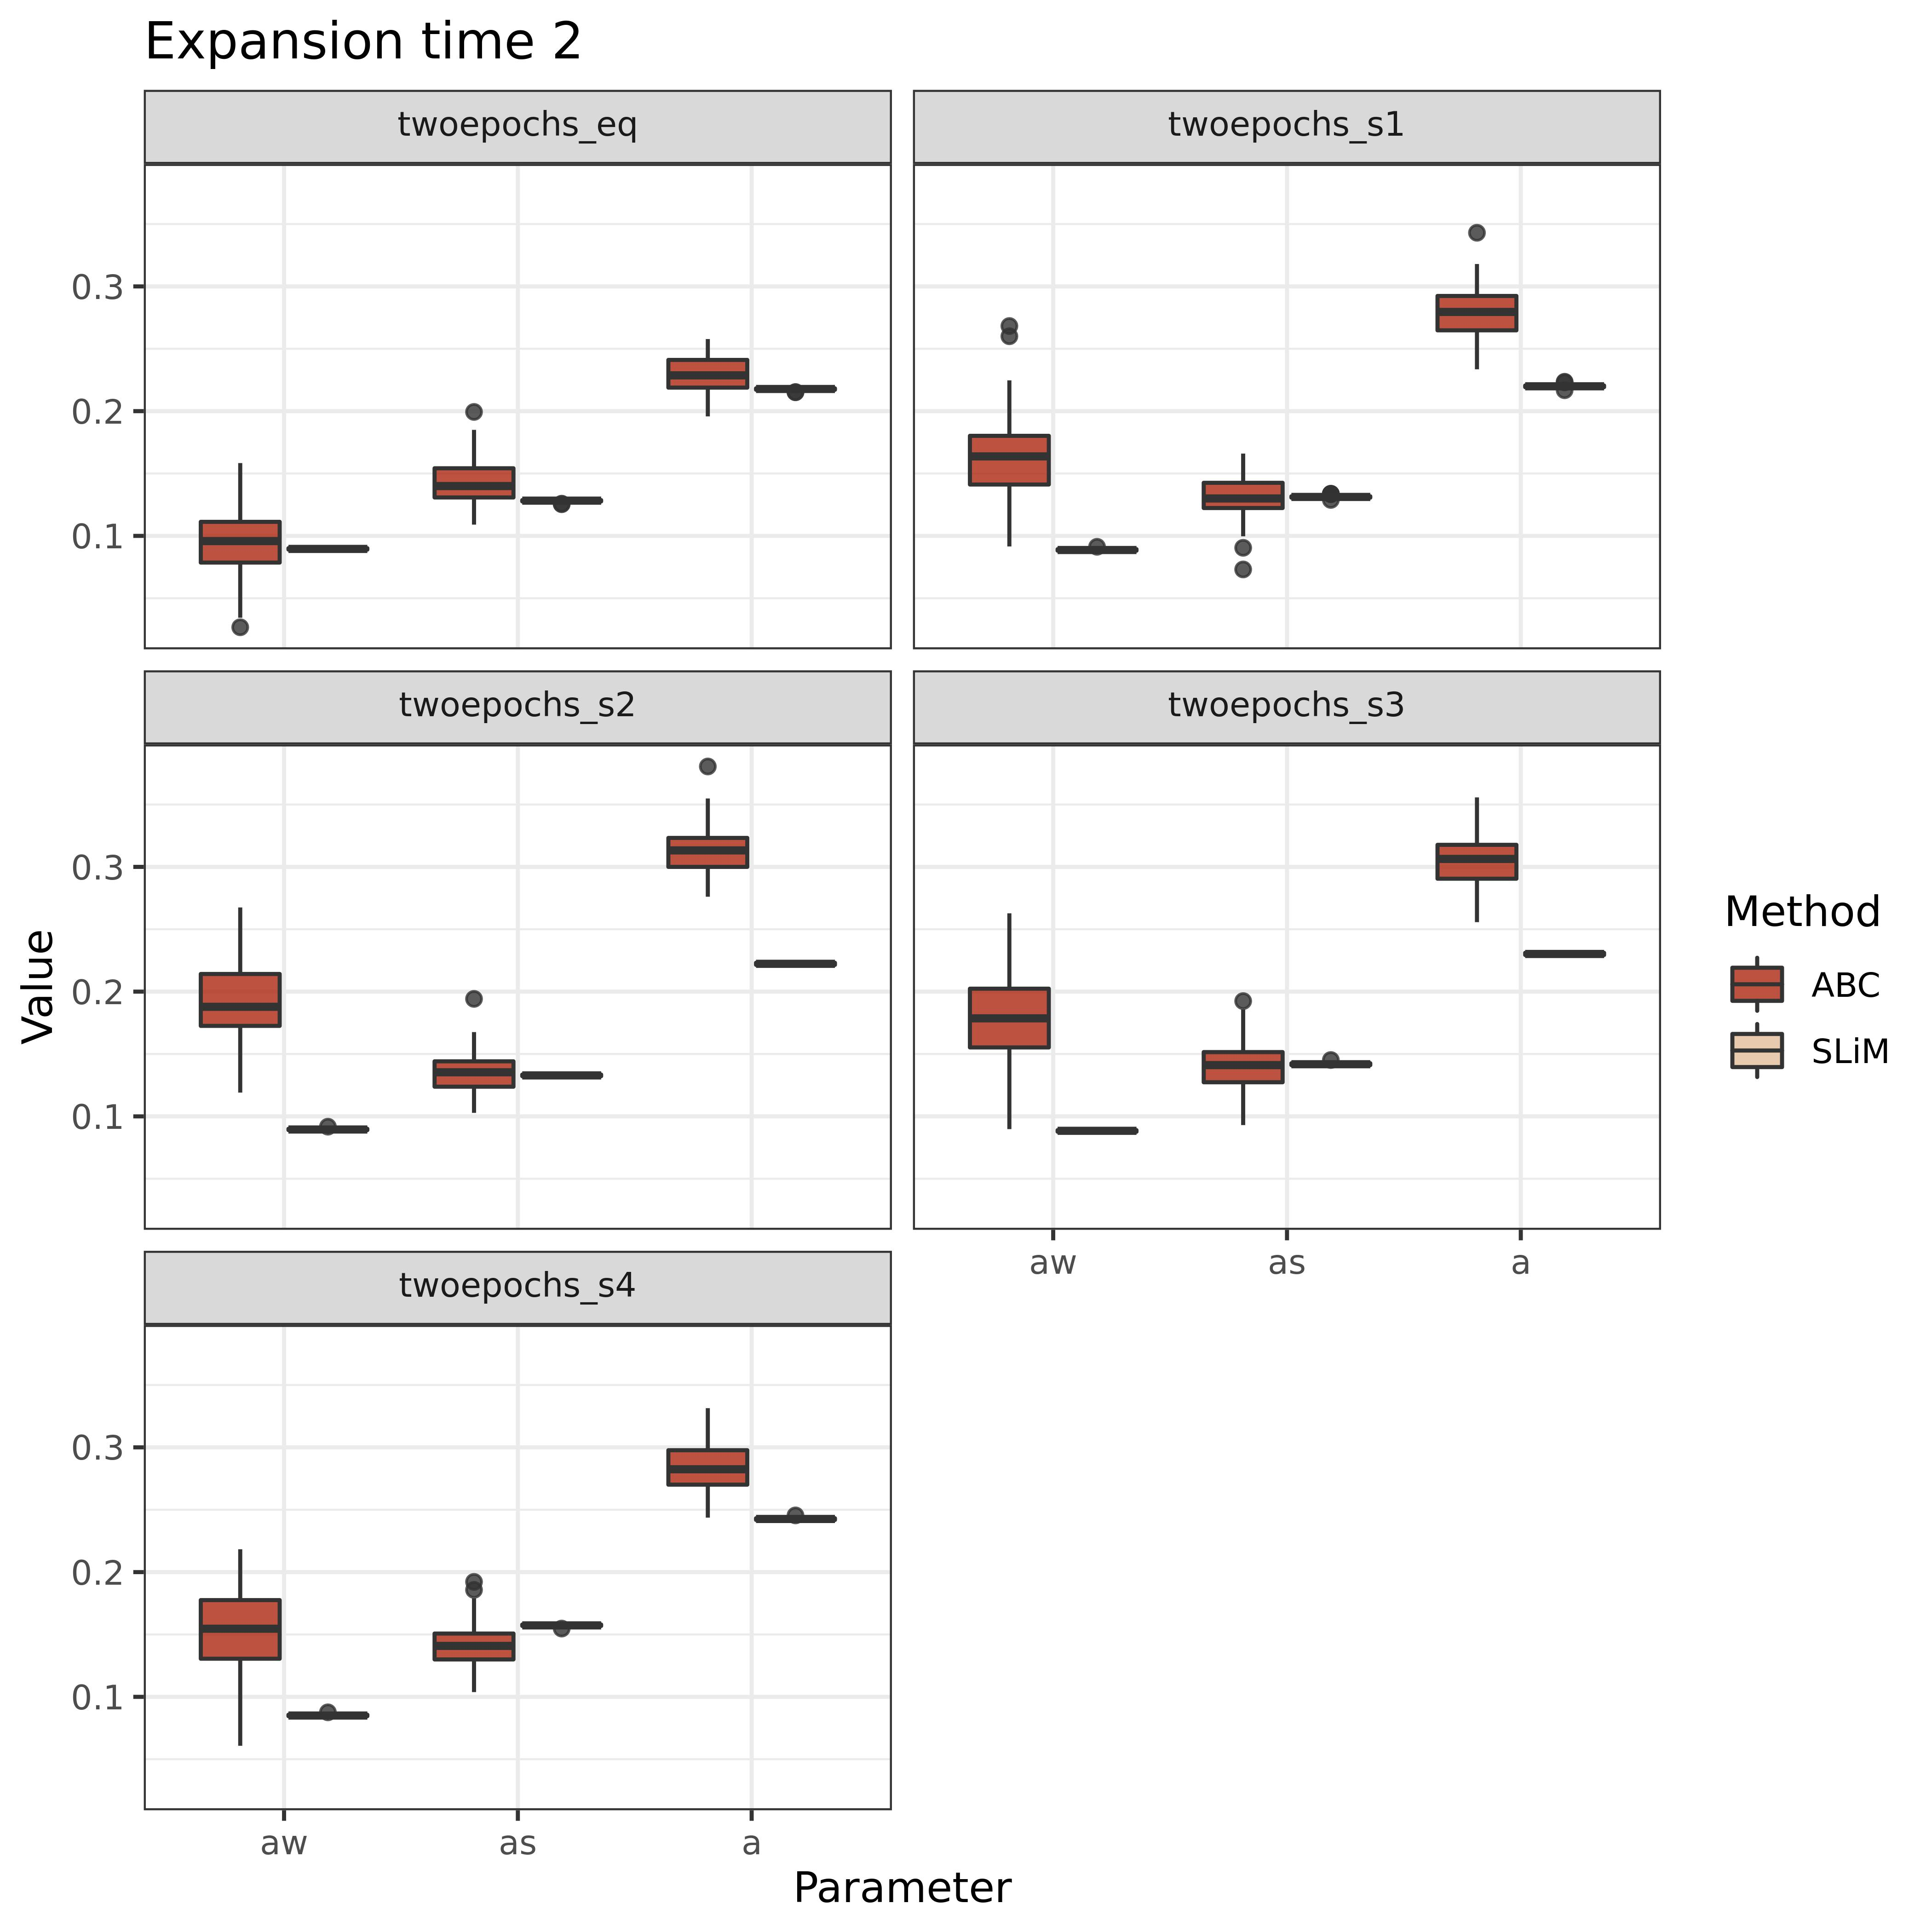

The file beside this chart, header and first rows:
method	w	b	analysis	aw	as	a	gamNeg	shape
ABC	0.1	0.999	twoepochs_eq	0.07601	0.1442	0.215	717	0.1754
ABC	0.1	0.999	twoepochs_eq	0.09791	0.1497	0.2326	721	0.1886
ABC	0.1	0.999	twoepochs_eq	0.1189	0.144	0.2578	811	0.1928
ABC	0.1	0.999	twoepochs_eq	0.1584	0.1126	0.2394	436.8	0.1805
ABC	0.1	0.999	twoepochs_eq	0.05696	0.1624	0.1991	787.1	0.1731
ABC	0.1	0.999	twoepochs_eq	0.1124	0.1369	0.229	757.1	0.1832
ABC	0.1	0.999	twoepochs_eq	0.09083	0.169	0.2424	771.1	0.1831
ABC	0.1	0.999	twoepochs_eq	0.09003	0.1342	0.215	435.6	0.1771
ABC	0.1	0.999	twoepochs_eq	0.06016	0.1613	0.2099	429.7	0.1695
ABC	0.1	0.999	twoepochs_eq	0.1086	0.1385	0.2244	384.7	0.176
ABC	0.1	0.999	twoepochs_eq	0.05958	0.1449	0.2049	426.2	0.1729
ABC	0.1	0.999	twoepochs_eq	0.147	0.115	0.2499	756.3	0.1895
ABC	0.1	0.999	twoepochs_eq	0.07646	0.1551	0.2289	423.9	0.1794
ABC	0.1	0.999	twoepochs_eq	0.1306	0.1244	0.2483	418.6	0.1861
ABC	0.1	0.999	twoepochs_eq	0.1221	0.1293	0.2333	707.4	0.1788
ABC	0.1	0.999	twoepochs_eq	0.1089	0.1337	0.2299	788.5	0.1725
ABC	0.1	0.999	twoepochs_eq	0.1235	0.109	0.2308	440.4	0.173
ABC	0.1	0.999	twoepochs_eq	0.1287	0.1343	0.2533	431.9	0.1906
ABC	0.1	0.999	twoepochs_eq	0.02674	0.185	0.207	384.5	0.1744
ABC	0.1	0.999	twoepochs_eq	0.07624	0.1615	0.2265	772.3	0.1782
ABC	0.1	0.999	twoepochs_eq	0.09642	0.1255	0.2144	739.3	0.1696
ABC	0.1	0.999	twoepochs_eq	0.08827	0.1451	0.2189	426.6	0.1737
ABC	0.1	0.999	twoepochs_eq	0.1029	0.125	0.2216	782.5	0.1778
ABC	0.1	0.999	twoepochs_eq	0.08648	0.1574	0.2381	448.8	0.1841
ABC	0.1	0.999	twoepochs_eq	0.07527	0.152	0.2125	733.4	0.1731
ABC	0.1	0.999	twoepochs_eq	0.1116	0.1363	0.2285	415.8	0.1769
ABC	0.1	0.999	twoepochs_eq	0.07768	0.1496	0.2247	796.9	0.1859
ABC	0.1	0.999	twoepochs_eq	0.1316	0.1343	0.2519	447.9	0.1931
ABC	0.1	0.999	twoepochs_eq	0.08661	0.1399	0.2219	709	0.1739
ABC	0.1	0.999	twoepochs_eq	0.07893	0.1584	0.2276	749.7	0.1824
ABC	0.1	0.999	twoepochs_eq	0.1103	0.1449	0.2411	420	0.1901
ABC	0.1	0.999	twoepochs_eq	0.1017	0.1262	0.2191	465.6	0.1705
ABC	0.1	0.999	twoepochs_eq	0.08068	0.1423	0.2179	446.5	0.1712
ABC	0.1	0.999	twoepochs_eq	0.1413	0.1264	0.2489	437.3	0.1919
ABC	0.1	0.999	twoepochs_eq	0.07288	0.1386	0.2109	441.2	0.1692
ABC	0.1	0.999	twoepochs_eq	0.09761	0.1262	0.2187	754.2	0.179
ABC	0.1	0.999	twoepochs_eq	0.1112	0.1248	0.2337	780	0.1824
ABC	0.1	0.999	twoepochs_eq	0.0706	0.1397	0.2037	431.6	0.1652
ABC	0.1	0.999	twoepochs_eq	0.1155	0.1489	0.2576	451.9	0.1972
ABC	0.1	0.999	twoepochs_eq	0.0564	0.153	0.2027	751.7	0.1633
ABC	0.1	0.999	twoepochs_eq	0.1234	0.1424	0.2502	794.1	0.1926
ABC	0.1	0.999	twoepochs_eq	0.05921	0.1766	0.228	769.2	0.1803
ABC	0.1	0.999	twoepochs_eq	0.07918	0.1582	0.2219	406	0.18
ABC	0.1	0.999	twoepochs_eq	0.1315	0.1197	0.2412	429.2	0.1747
ABC	0.1	0.999	twoepochs_eq	0.08179	0.1554	0.2194	824	0.1741
ABC	0.1	0.999	twoepochs_eq	0.08788	0.1372	0.2228	813	0.1723
ABC	0.1	0.999	twoepochs_eq	0.09863	0.1585	0.2485	775.2	0.1905
ABC	0.1	0.999	twoepochs_eq	0.1056	0.1431	0.236	433.4	0.1934
ABC	0.1	0.999	twoepochs_eq	0.1389	0.1239	0.2514	790.2	0.1949
ABC	0.1	0.999	twoepochs_eq	0.07756	0.1544	0.214	754.6	0.1735
ABC	0.1	0.999	twoepochs_eq	0.1091	0.1315	0.2283	440.1	0.1791
ABC	0.1	0.999	twoepochs_eq	0.1078	0.1449	0.2487	781.5	0.1907
ABC	0.1	0.999	twoepochs_eq	0.09945	0.1503	0.2453	757.2	0.1913
ABC	0.1	0.999	twoepochs_eq	0.08896	0.153	0.2412	468.1	0.1843
ABC	0.1	0.999	twoepochs_eq	0.1082	0.1332	0.2348	418.9	0.1803
ABC	0.1	0.999	twoepochs_eq	0.09528	0.1442	0.2263	794.1	0.1763
ABC	0.1	0.999	twoepochs_eq	0.1003	0.1319	0.2285	780.2	0.1886
ABC	0.1	0.999	twoepochs_eq	0.09852	0.1367	0.2266	779.1	0.1783
ABC	0.1	0.999	twoepochs_eq	0.07665	0.1826	0.2516	792.8	0.1947
ABC	0.1	0.999	twoepochs_eq	0.1314	0.1256	0.2442	793	0.1932
... 440 more rows
